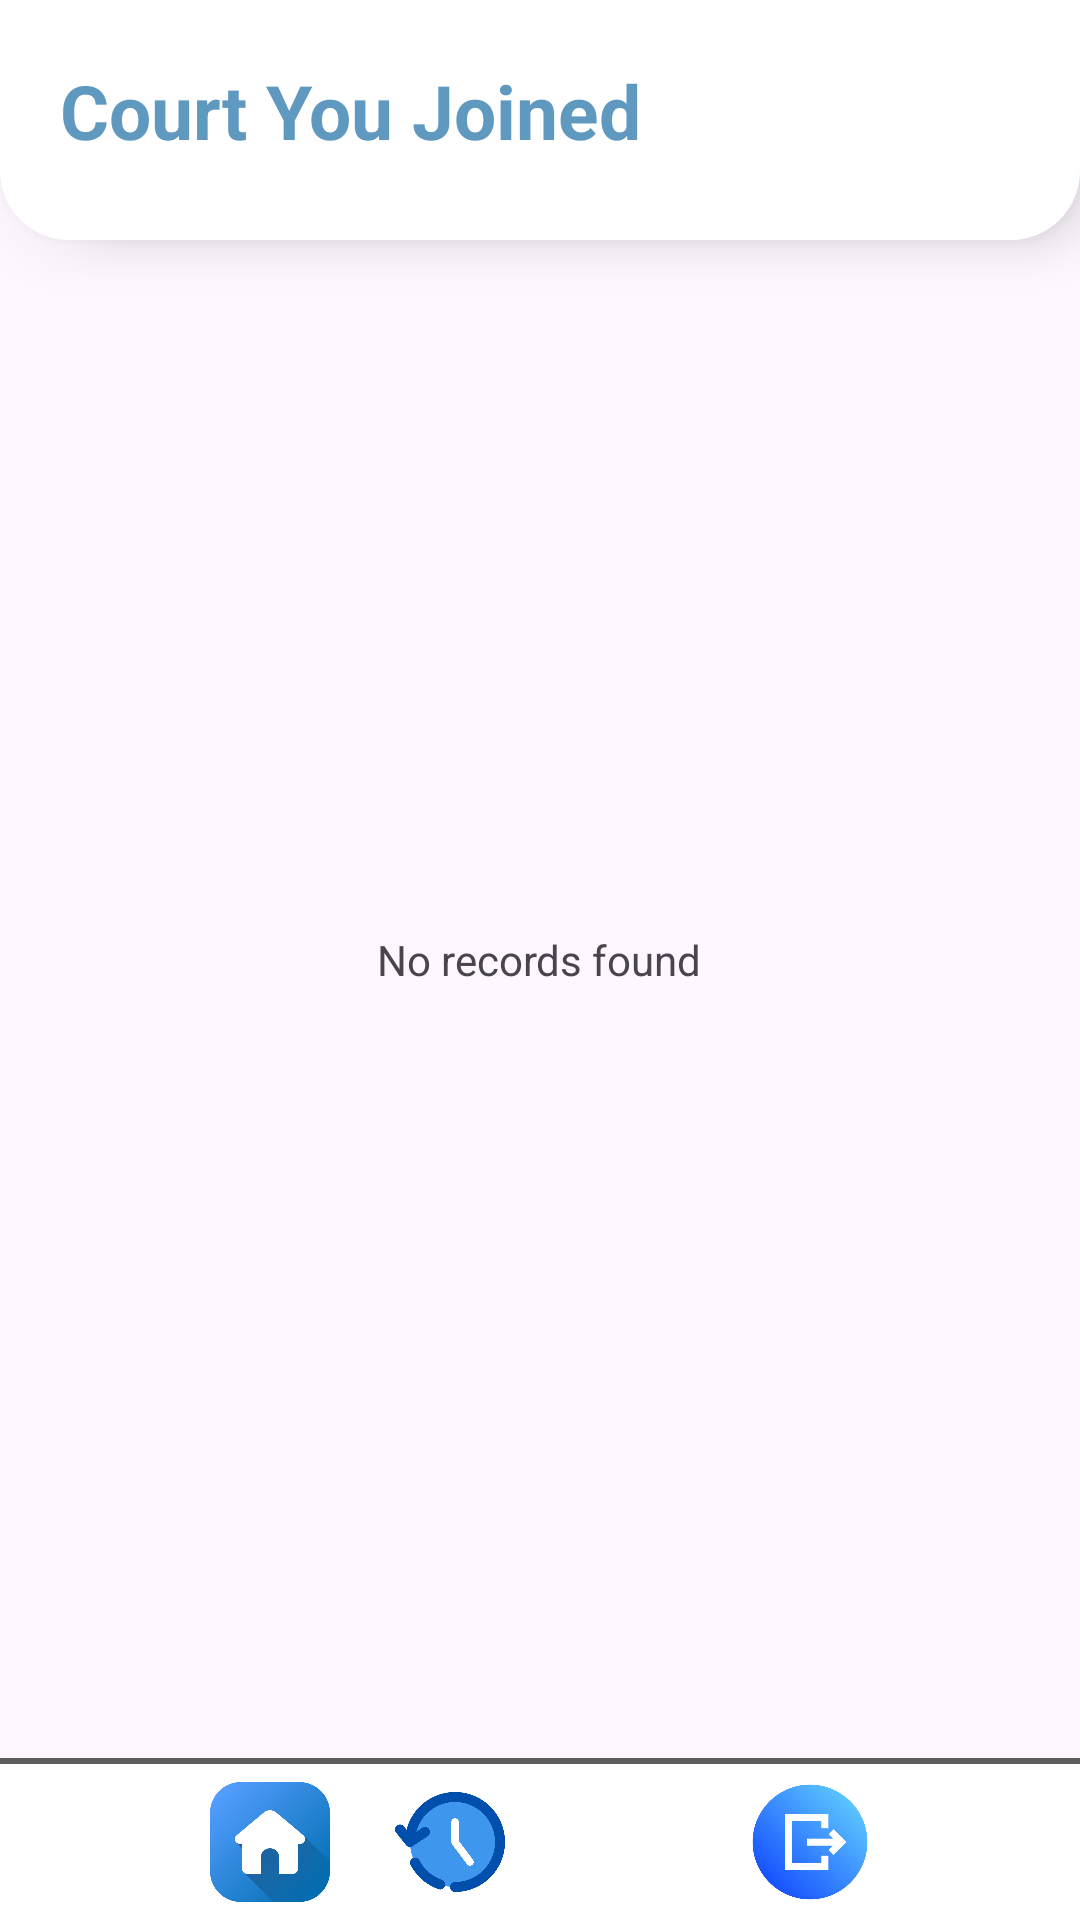

The Android layout XML behind this screen, and the referenced resources:
<!-- AndroidManifest.xml: application theme Theme.Badminton_Court -->
<!-- res/layout/fragment_approved_list.xml -->
<?xml version="1.0" encoding="utf-8"?>
<RelativeLayout xmlns:android="http://schemas.android.com/apk/res/android"
    android:layout_width="fill_parent"
    android:layout_height="fill_parent"
    xmlns:app="http://schemas.android.com/apk/res-auto">

    <FrameLayout
        android:id="@+id/frame"
        android:layout_width="match_parent"
        android:layout_height="80dp"
        android:background="@drawable/rounded_cornerbottom"
        android:elevation="10dp">

        <TextView
            android:layout_width="match_parent"
            android:layout_height="wrap_content"
            android:padding="20dp"
            android:text="Court You Joined"
            android:textColor="#6099BF"
            android:textSize="25dp"
            android:textStyle="bold" />

    </FrameLayout>

    <ListView
        android:id="@+id/list_view"
        android:layout_width="match_parent"
        android:layout_below="@+id/frame"
        android:layout_height="wrap_content"
        android:dividerHeight="1dp"
        android:layout_marginTop="20dp"
        android:layout_marginBottom="55dp"
        android:padding="20dp" >
    </ListView>

    <TextView
        android:id="@+id/empty"
        android:layout_width="wrap_content"
        android:layout_height="wrap_content"
        android:layout_centerInParent="true"
        android:text="@string/empty_list_text" />

    <View
        android:layout_width="match_parent"
        android:layout_height="2dp"
        android:layout_above="@+id/menuBar"
        android:background="#5f5f5f" />

    <LinearLayout
        android:id="@+id/menuBar"
        android:layout_width="match_parent"
        android:layout_height="wrap_content"
        android:layout_alignParentBottom="true"
        android:background="@color/white"
        android:gravity="center"
        android:orientation="horizontal"
        android:padding="3dp">

        <ImageButton
            android:id="@+id/imageButton"
            android:layout_width="40sp"
            android:layout_height="40sp"
            android:layout_marginTop="3dp"
            android:layout_marginBottom="3dp"
            android:background="@color/white"
            android:onClick="homePage"
            android:scaleType="fitXY"
            app:srcCompat="@drawable/home_button" />

        <ImageButton
            android:id="@+id/imageButton2"
            android:layout_width="40sp"
            android:layout_height="40sp"
            android:layout_marginLeft="20dp"
            android:layout_marginTop="3dp"
            android:layout_marginBottom="3dp"
            android:background="@color/white"
            android:scaleType="fitXY"
            android:onClick="historyPage"
            app:srcCompat="@drawable/clock" />

        <ImageButton
            android:id="@+id/imageButton4"
            android:layout_width="40sp"
            android:layout_height="40sp"
            android:layout_marginLeft="20dp"
            android:layout_marginTop="3dp"
            android:layout_marginBottom="3dp"
            android:background="@color/white"
            android:scaleType="fitXY"
            android:onClick="editProfilePage"
            app:srcCompat="@drawable/user2" />

        <ImageButton
            android:id="@+id/logout"
            android:layout_width="40sp"
            android:layout_height="40sp"
            android:layout_marginLeft="20dp"
            android:layout_marginTop="3dp"
            android:layout_marginBottom="3dp"
            android:background="@color/white"
            android:scaleType="fitXY"
            android:onClick="signInPage"
            app:srcCompat="@drawable/log2" />


    </LinearLayout>

</RelativeLayout>
<!-- resources referenced by this layout -->
<resources>
  <color name="white">#FFFFFFFF</color>
  <!-- drawable clock: png bitmap (drawable, 20918 bytes) -->
  <!-- drawable home_button: png bitmap (drawable, 27522 bytes) -->
  <!-- drawable log2: png bitmap (drawable, 22863 bytes) -->
  <!-- drawable rounded_cornerbottom (drawable) -->
  <?xml version="1.0" encoding="utf-8"?>
  <shape xmlns:android="http://schemas.android.com/apk/res/android"
      android:shape="rectangle">
  
      <solid android:color="#FFFFFF" />
  
      <corners
          android:topLeftRadius="0dp"
          android:topRightRadius="0dp"
          android:bottomLeftRadius="23dp"
          android:bottomRightRadius="23dp" />
  
  </shape>
  <string name="empty_list_text">No records found</string>
  <style name="Theme.Badminton_Court" parent="Base.Theme.Badminton_Court" />
  <style name="Base.Theme.Badminton_Court" parent="Theme.Material3.DayNight.NoActionBar">
          
          
      </style>
</resources>
